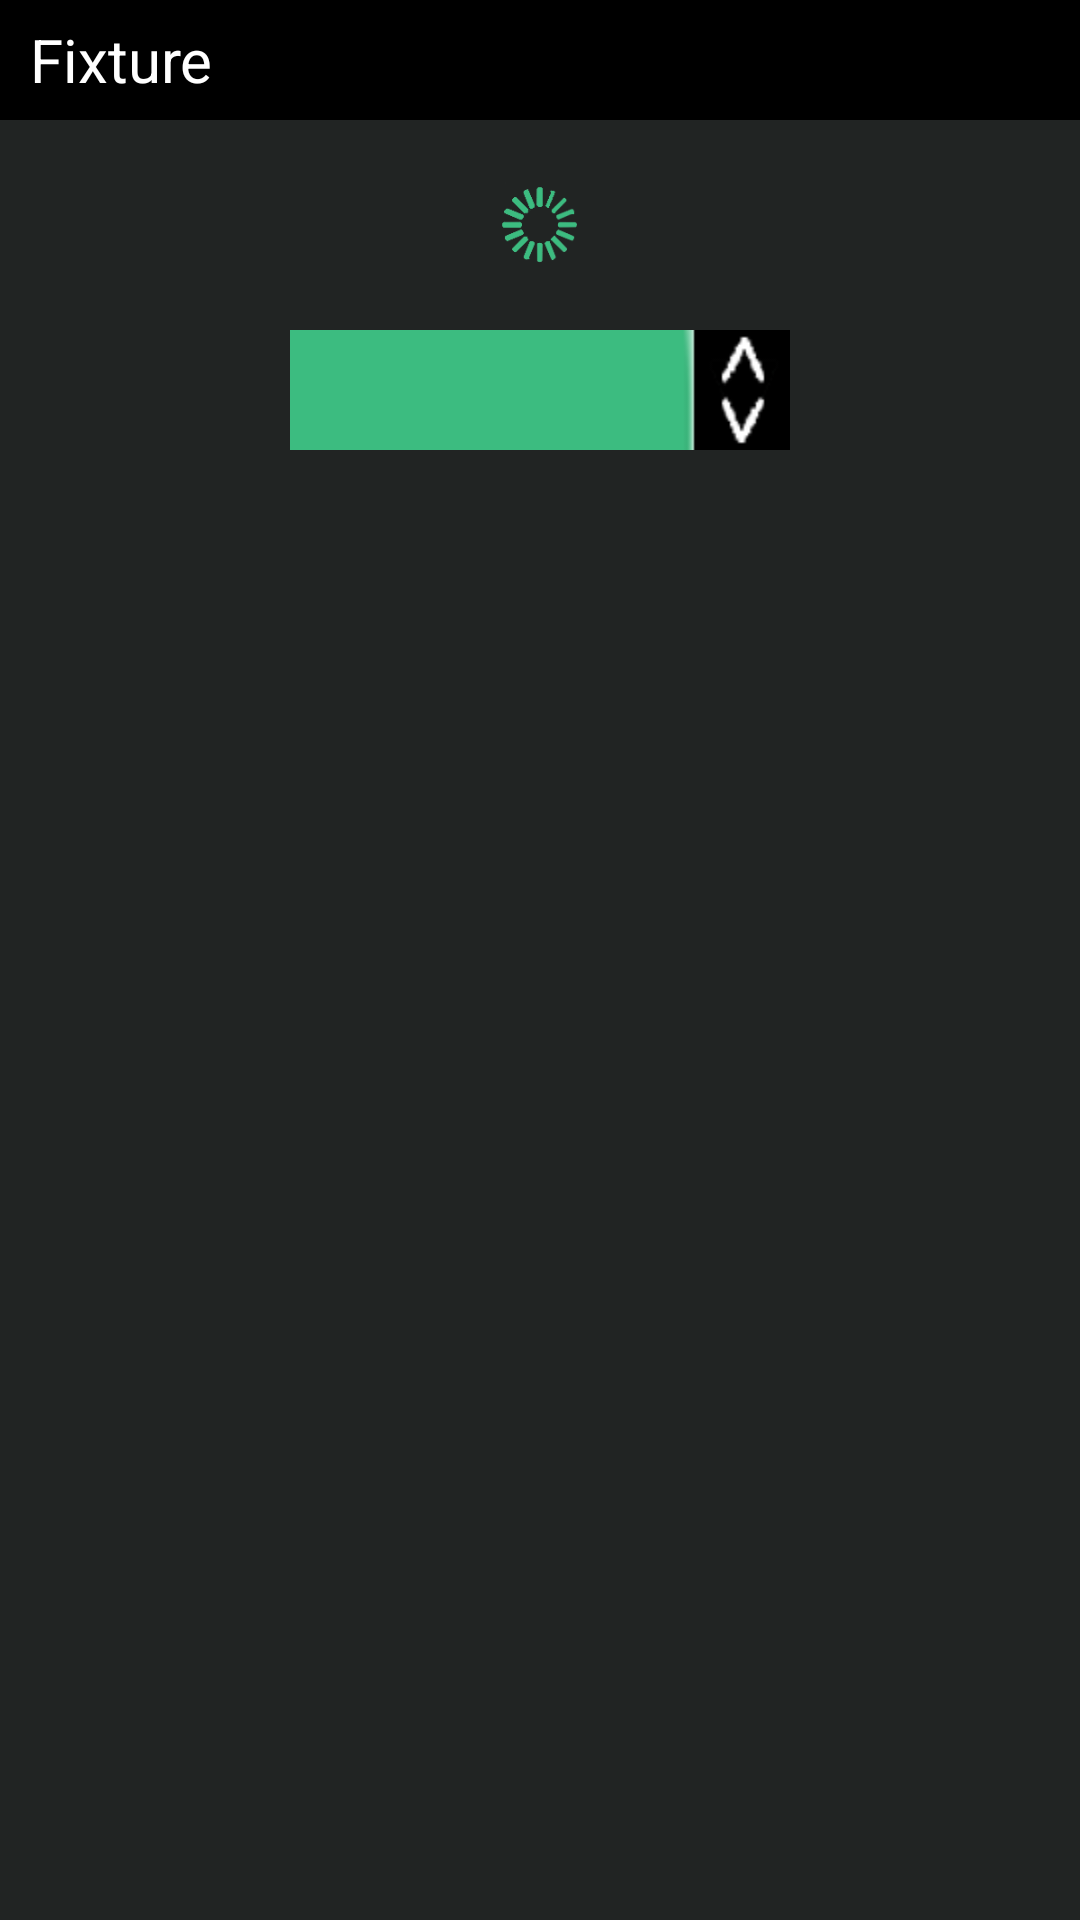

Here is an Android app screen rendered from its layout file. Give the layout XML and the strings, colors and styles it references.
<!-- AndroidManifest.xml: application theme AppTheme -->
<!-- res/layout/fixture.xml -->
<?xml version="1.0" encoding="utf-8"?>
<LinearLayout
    xmlns:android="http://schemas.android.com/apk/res/android"
    xmlns:tools="http://schemas.android.com/tools"
    android:orientation="vertical"
    android:id="@+id/general"
    android:layout_width="match_parent"
    android:layout_height="match_parent"
    android:layout_above="@id/footer"
    android:layout_below="@id/header"
    android:gravity="center_horizontal"
    android:background="#212423">


    
    <LinearLayout
        android:id="@+id/header"
        android:orientation="horizontal"
        android:layout_width="match_parent"
        android:layout_height="40dp"
        android:layout_alignParentTop="true"
        android:background="#000"
        android:gravity="center_vertical">

        <TextView
            android:id="@+id/Fixture"
            android:layout_width="wrap_content"
            android:layout_height="40dp"
            android:text="Fixture"
            android:gravity="center"
            android:textSize="20dp"
            android:textColor="#FFF"
            android:layout_marginLeft="10dp"
            tools:ignore="HardcodedText,SpUsage" />
    </LinearLayout>
    <LinearLayout
        xmlns:android="http://schemas.android.com/apk/res/android"
        xmlns:tools="http://schemas.android.com/tools"
        android:orientation="vertical"
        android:id="@+id/content"
        android:layout_width="match_parent"
        android:layout_height="match_parent"
        android:gravity="center_horizontal"
        android:background="#212423">

        <ImageView
            android:id="@+id/Carga"
            android:layout_width="30dp"
            android:layout_height="30dp"
            android:layout_marginTop="20dp"
            android:src="@drawable/cargando"
            />
        <Spinner
            android:id="@+id/Jornadas"
            android:layout_width="500px"
            android:layout_height="40dp"
            android:layout_marginTop="20dp"
            android:spinnerMode="dropdown"
            android:background="@drawable/spinner"
            android:gravity="left" />

        <ListView
            android:layout_marginTop="20dp"
            android:id="@+id/ListaPartidos"
            android:layout_width="match_parent"
            android:layout_height="match_parent"
            android:layout_gravity="center_horizontal" />
    </LinearLayout>


</LinearLayout>
<!-- resources referenced by this layout -->
<resources>
  <!-- drawable cargando: png bitmap (drawable, 6882 bytes) -->
  <!-- drawable spinner: png bitmap (drawable, 2331 bytes) -->
  <style name="AppTheme" parent="Theme.AppCompat.Light.NoActionBar">
          
          <item name="colorPrimary">#3CBC80</item>
          <item name="colorPrimaryDark">#3CBC80</item>
          <item name="colorAccent">#3CBC80</item>
      </style>
</resources>
